Run: headless pygame with SDL's dummy video driver; simulated clock (each Clock.tick advances the game by its frame time, no real sleeping); random seed 0; keys injected as events and as key.get_pressed() state; mouse plan: one left click at the window centre at the start of phase 2, then a move to the lower-right quarter at the start of phase 3.
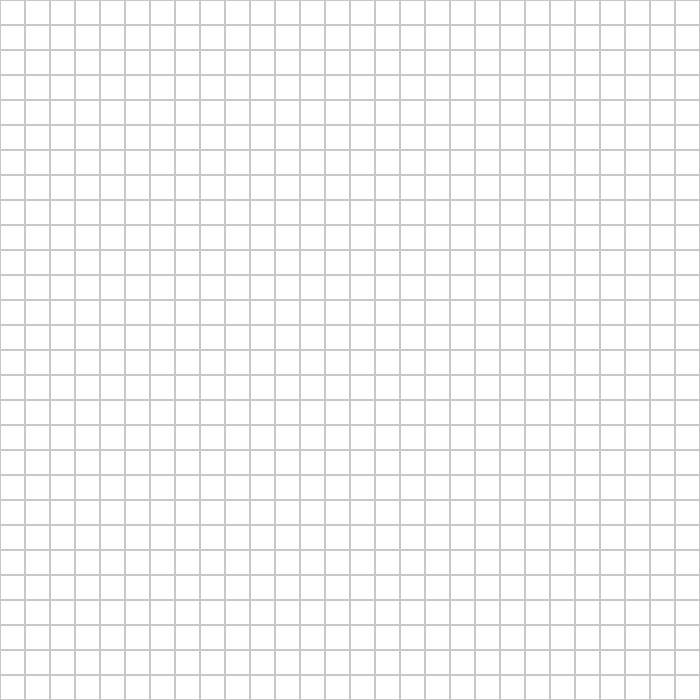
Frame 1 of 4 · flips 1–60 · no input
Frame 2 of 4 · flips 61–180 · clicked the window centre · tapped SPACE, RETURN · held RIGHT (→), D · screen unchanged from frame 1, image omitted
Frame 3 of 4 · flips 181–300 · moved the mouse to the lower-right quarter · held DOWN (↓), S · screen unchanged from frame 2, image omitted
Frame 4 of 4 · flips 301–420 · held LEFT (←), A, UP (↑), W · screen unchanged from frame 3, image omitted

The pygame program that drew these frames:

import pygame
import sys

WINDOW_SIZE = 700
GRID_SIZE = 28
CELL_SIZE = WINDOW_SIZE // GRID_SIZE

BLACK = (0, 0, 0)
WHITE = (255, 255, 255)
GRID_COLOR = (200, 200, 200)

grid = [[0] * GRID_SIZE for _ in range(GRID_SIZE)]

def draw_grid(screen):
    for row in range(GRID_SIZE):
        for col in range(GRID_SIZE):
            pygame.draw.rect(screen, GRID_COLOR, (col * CELL_SIZE, row * CELL_SIZE, CELL_SIZE, CELL_SIZE), 1)
            color = WHITE if grid[row][col] == 0 else BLACK
            pygame.draw.rect(screen, color, (col * CELL_SIZE + 1, row * CELL_SIZE + 1, CELL_SIZE - 2, CELL_SIZE - 2))

def print_grid():
    for row in grid:
        print(" ".join(map(str, row)))

def main():
    pygame.init()
    screen = pygame.display.set_mode((WINDOW_SIZE, WINDOW_SIZE))
    pygame.display.set_caption("MNIST")

    clock = pygame.time.Clock()

    drawing = False

    while True:
        for event in pygame.event.get():
            if event.type == pygame.QUIT:
                pygame.quit()
                sys.exit()
            elif event.type == pygame.MOUSEBUTTONDOWN:
                drawing = True
            elif event.type == pygame.MOUSEBUTTONUP:
                drawing = False
            elif event.type == pygame.MOUSEMOTION:
                if drawing:
                    mouse_x, mouse_y = pygame.mouse.get_pos()
                    col = min(max(0, mouse_x // CELL_SIZE), GRID_SIZE - 1)
                    row = min(max(0, mouse_y // CELL_SIZE), GRID_SIZE - 1)
                    grid[row][col] = 1
            elif event.type == pygame.KEYDOWN:
                if event.key == pygame.K_r:
                    for row in range(GRID_SIZE):
                        for col in range(GRID_SIZE):
                            grid[row][col] = 0
                elif event.key == pygame.K_p:
                    print_grid()

        screen.fill(WHITE)
        draw_grid(screen)

        pygame.display.flip()
        clock.tick(60)

if __name__ == "__main__":
    main()
